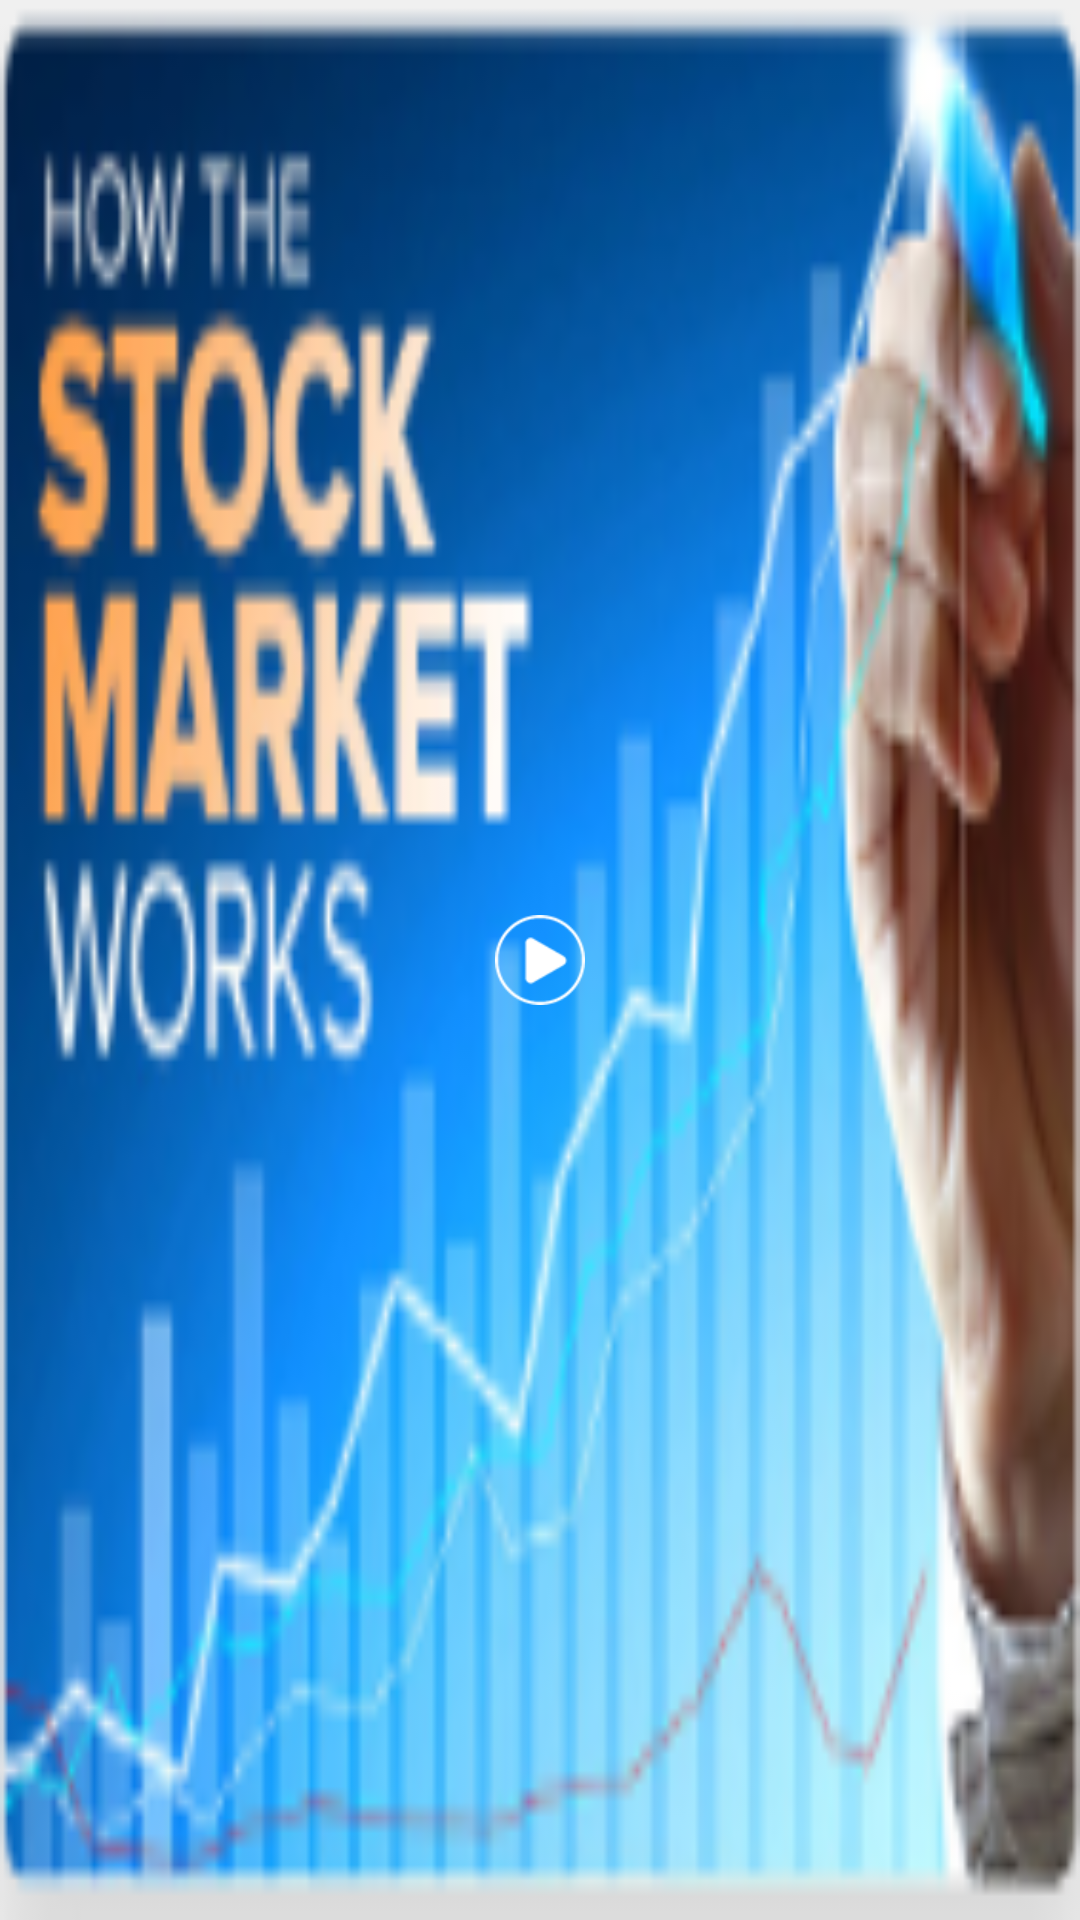

Reconstruct the res/layout file that produces this screen, plus the resources it refers to.
<!-- AndroidManifest.xml: application theme Noactionbar -->
<!-- res/layout/latestvideos_listview.xml -->
<?xml version="1.0" encoding="utf-8"?>
<layout xmlns:app="http://schemas.android.com/apk/res-auto"
    xmlns:tools="http://schemas.android.com/tools"
    xmlns:android="http://schemas.android.com/apk/res/android">
    <data>
        <import type="android.view.View"/>
        <variable
            name="viewModel"
            type="com.rs.marketlens.network.LatestVideos" />

        <variable name="index" type="int" />

        <variable
            name="clickListener"
            type="com.rs.marketlens.adapter.OnLatestVideosClick" />
    </data>
    <FrameLayout
        android:layout_width="150dp"
        android:layout_height="100dp"
        android:layout_marginStart="@dimen/ten"
        android:onClick="@{() -> clickListener.onClick(viewModel,index)}"
        >

        <androidx.appcompat.widget.AppCompatImageView
            android:id="@+id/male_radiobtn"
            android:layout_width="match_parent"
            android:layout_height="match_parent"
            app:layout_constraintTop_toBottomOf="@+id/gendertext"
            app:layout_constraintStart_toStartOf="parent"
            android:scaleType="fitXY"
            android:tint="#6F000000"
            app:image="@{viewModel.banner.toString()}"
            android:background="@drawable/latvidfirst"
            />

        <androidx.appcompat.widget.AppCompatImageView
            android:layout_width="30dp"
            android:layout_height="30dp"
            android:src="@drawable/playicon"
            android:layout_gravity="center"
            />

    </FrameLayout>
</layout>
<!-- resources referenced by this layout -->
<resources>
  <dimen name="ten">10dp</dimen>
  <!-- drawable latvidfirst: png bitmap (drawable, 59950 bytes) -->
  <!-- drawable playicon: png bitmap (drawable, 4035 bytes) -->
  <style name="Noactionbar" parent="Theme.MaterialComponents.Light.NoActionBar">
          
          <item name="colorPrimary">@color/colorPrimary</item>
          <item name="colorPrimaryDark">@color/colorPrimaryDark</item>
          <item name="colorAccent">@color/colorPrimary</item>
      </style>
  <color name="colorPrimary">#6200EE</color>
  <color name="colorPrimaryDark">#d411ab</color>
</resources>
